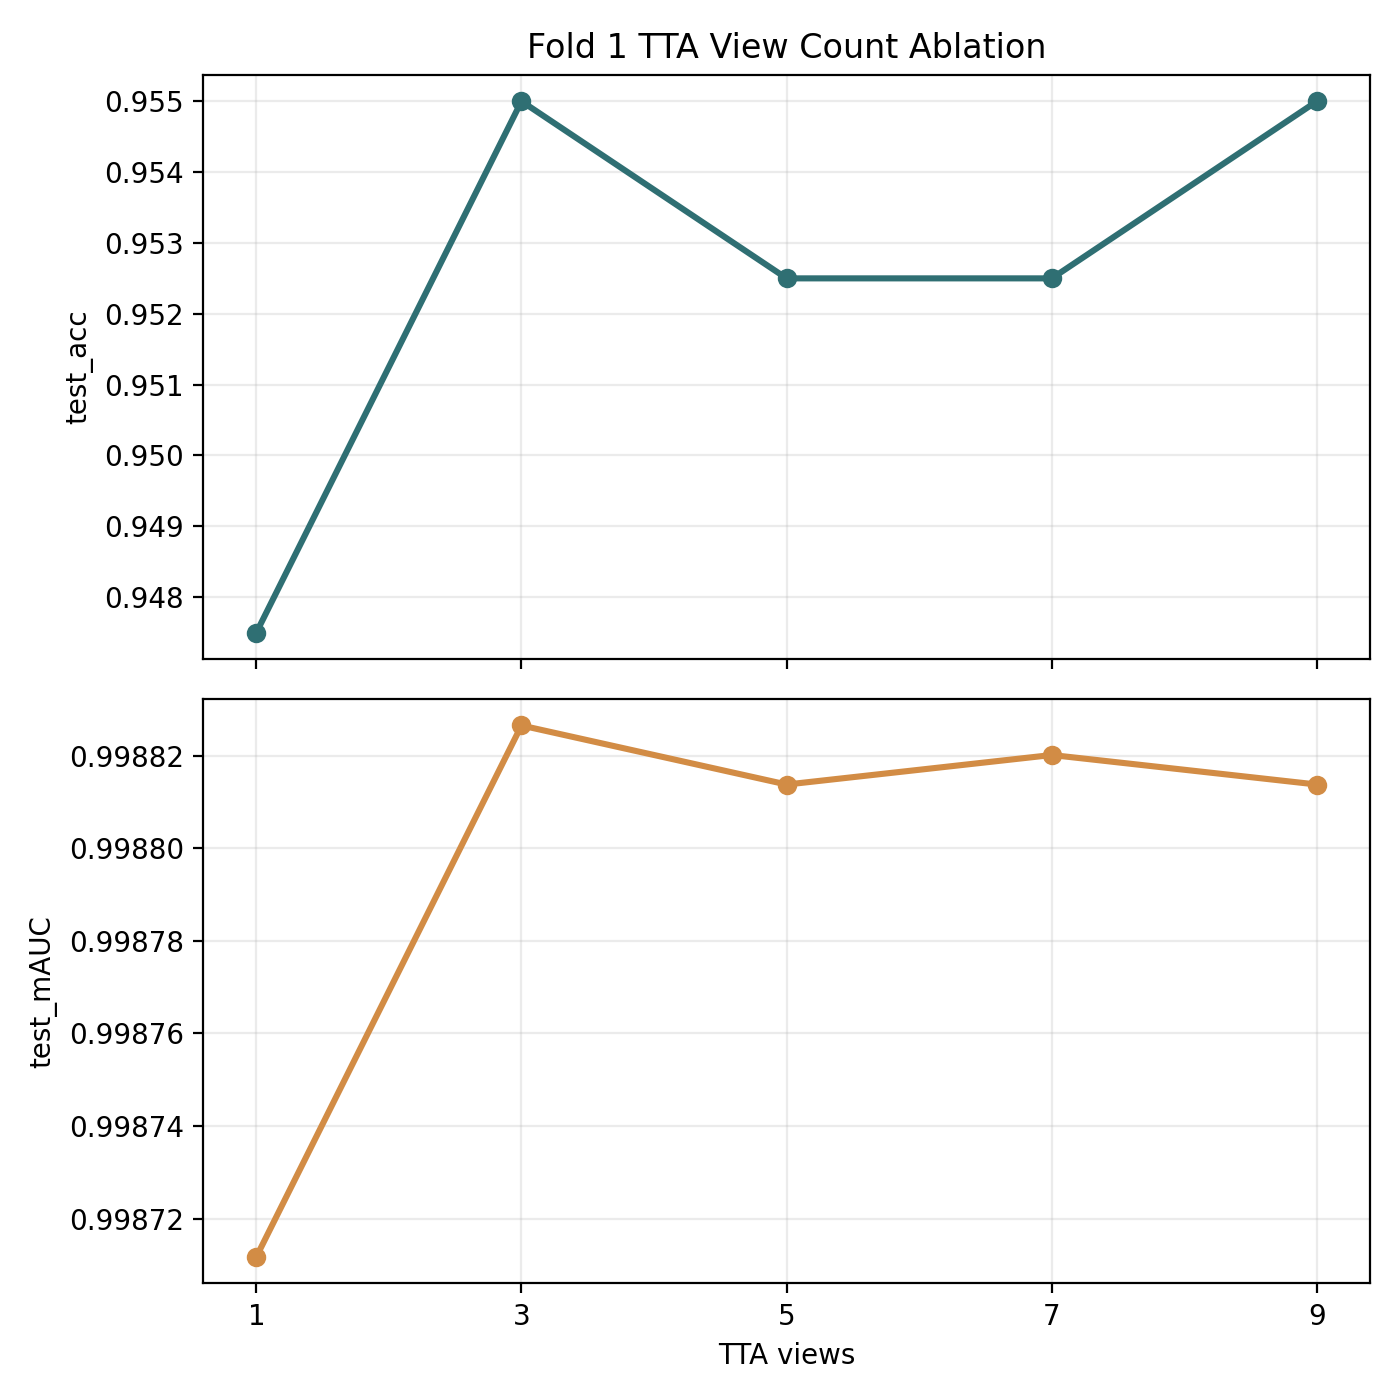

The table this chart was drawn from, first rows:
setting, tta_num_views, test_acc, test_mAUC, checkpoint, output_dir
fold1_views1, 1, 0.9475, 0.9987, outputs\replication_standard_cv\full_lr3…, outputs\tta_ablation\fold1_views1
fold1_views3, 3, 0.955, 0.9988, outputs\replication_standard_cv\full_lr3…, outputs\tta_ablation\fold1_views3
fold1_views5, 5, 0.9525, 0.9988, outputs\replication_standard_cv\full_lr3…, outputs\tta_ablation\fold1_views5
fold1_views7, 7, 0.9525, 0.9988, outputs\replication_standard_cv\full_lr3…, outputs\tta_ablation\fold1_views7
fold1_views9, 9, 0.955, 0.9988, outputs\replication_standard_cv\full_lr3…, outputs\tta_ablation\fold1_views9
